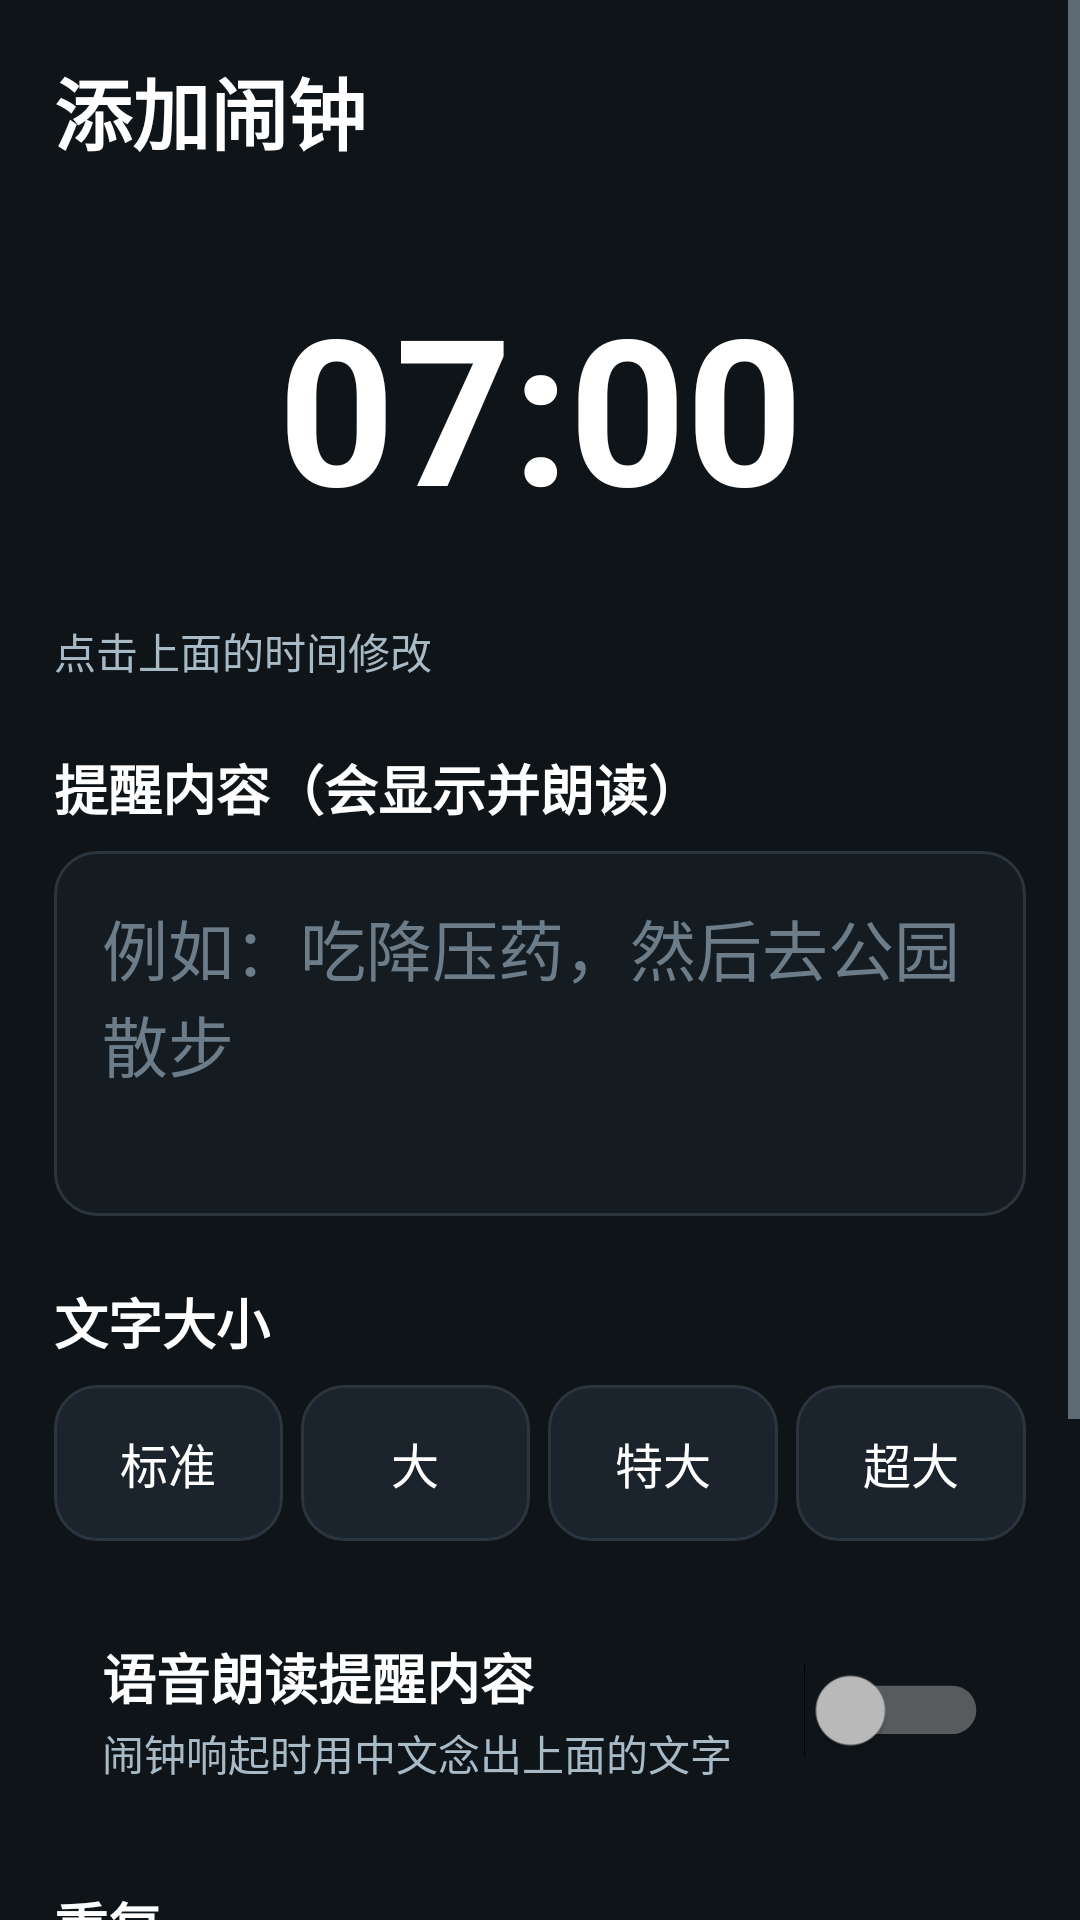

Reconstruct the res/layout file that produces this screen, plus the resources it refers to.
<!-- AndroidManifest.xml: application theme AppTheme -->
<!-- res/layout/activity_edit.xml -->
<?xml version="1.0" encoding="utf-8"?>
<ScrollView xmlns:android="http://schemas.android.com/apk/res/android"
    android:layout_width="match_parent"
    android:layout_height="match_parent"
    android:background="@color/bg"
    android:fitsSystemWindows="true"
    android:fillViewport="true">

    <LinearLayout
        android:layout_width="match_parent"
        android:layout_height="wrap_content"
        android:orientation="vertical"
        android:paddingStart="18dp"
        android:paddingTop="18dp"
        android:paddingEnd="18dp"
        android:paddingBottom="32dp">

        <TextView
            android:id="@+id/tvTitle"
            android:layout_width="wrap_content"
            android:layout_height="wrap_content"
            android:text="添加闹钟"
            android:textColor="@color/text"
            android:textSize="26sp"
            android:textStyle="bold" />

        <TextView
            android:id="@+id/tvTime"
            android:layout_width="match_parent"
            android:layout_height="wrap_content"
            android:layout_marginTop="16dp"
            android:background="@drawable/bg_card"
            android:gravity="center"
            android:paddingTop="18dp"
            android:paddingBottom="18dp"
            android:text="07:00"
            android:textColor="@color/text"
            android:textSize="68sp"
            android:textStyle="bold" />

        <TextView
            android:layout_width="wrap_content"
            android:layout_height="wrap_content"
            android:layout_marginTop="8dp"
            android:text="点击上面的时间修改"
            android:textColor="@color/textDim"
            android:textSize="14sp" />

        <TextView
            android:layout_width="wrap_content"
            android:layout_height="wrap_content"
            android:layout_marginTop="22dp"
            android:text="提醒内容（会显示并朗读）"
            android:textColor="@color/text"
            android:textSize="18sp"
            android:textStyle="bold" />

        <EditText
            android:id="@+id/etText"
            android:layout_width="match_parent"
            android:layout_height="wrap_content"
            android:layout_marginTop="8dp"
            android:background="@drawable/bg_field"
            android:gravity="top|start"
            android:hint="例如：吃降压药，然后去公园散步"
            android:inputType="textMultiLine|textCapSentences"
            android:minLines="3"
            android:padding="16dp"
            android:textColor="@color/text"
            android:textColorHint="#6C7C89"
            android:textSize="22sp" />

        <TextView
            android:layout_width="wrap_content"
            android:layout_height="wrap_content"
            android:layout_marginTop="22dp"
            android:text="文字大小"
            android:textColor="@color/text"
            android:textSize="18sp"
            android:textStyle="bold" />

        <LinearLayout
            android:layout_width="match_parent"
            android:layout_height="wrap_content"
            android:layout_marginTop="8dp"
            android:orientation="horizontal">

            <TextView
                android:id="@+id/optFont0"
                android:layout_width="0dp"
                android:layout_height="52dp"
                android:layout_marginEnd="6dp"
                android:layout_weight="1"
                android:background="@drawable/bg_option"
                android:gravity="center"
                android:text="标准"
                android:textColor="@color/text"
                android:textSize="16sp" />

            <TextView
                android:id="@+id/optFont1"
                android:layout_width="0dp"
                android:layout_height="52dp"
                android:layout_marginEnd="6dp"
                android:layout_weight="1"
                android:background="@drawable/bg_option"
                android:gravity="center"
                android:text="大"
                android:textColor="@color/text"
                android:textSize="16sp" />

            <TextView
                android:id="@+id/optFont2"
                android:layout_width="0dp"
                android:layout_height="52dp"
                android:layout_marginEnd="6dp"
                android:layout_weight="1"
                android:background="@drawable/bg_option"
                android:gravity="center"
                android:text="特大"
                android:textColor="@color/text"
                android:textSize="16sp" />

            <TextView
                android:id="@+id/optFont3"
                android:layout_width="0dp"
                android:layout_height="52dp"
                android:layout_weight="1"
                android:background="@drawable/bg_option"
                android:gravity="center"
                android:text="超大"
                android:textColor="@color/text"
                android:textSize="16sp" />
        </LinearLayout>

        <LinearLayout
            android:layout_width="match_parent"
            android:layout_height="wrap_content"
            android:layout_marginTop="20dp"
            android:background="@drawable/bg_card"
            android:gravity="center_vertical"
            android:orientation="horizontal"
            android:paddingStart="16dp"
            android:paddingTop="12dp"
            android:paddingEnd="16dp"
            android:paddingBottom="12dp">

            <LinearLayout
                android:layout_width="0dp"
                android:layout_height="wrap_content"
                android:layout_weight="1"
                android:orientation="vertical">

                <TextView
                    android:layout_width="wrap_content"
                    android:layout_height="wrap_content"
                    android:text="语音朗读提醒内容"
                    android:textColor="@color/text"
                    android:textSize="18sp"
                    android:textStyle="bold" />

                <TextView
                    android:id="@+id/tvVoiceHint"
                    android:layout_width="wrap_content"
                    android:layout_height="wrap_content"
                    android:layout_marginTop="2dp"
                    android:text="闹钟响起时用中文念出上面的文字"
                    android:textColor="@color/textDim"
                    android:textSize="14sp" />
            </LinearLayout>

            <Switch
                android:id="@+id/swVoice"
                android:layout_width="wrap_content"
                android:layout_height="wrap_content"
                android:layout_marginStart="8dp"
                android:scaleX="1.15"
                android:scaleY="1.15" />
        </LinearLayout>

        <TextView
            android:layout_width="wrap_content"
            android:layout_height="wrap_content"
            android:layout_marginTop="22dp"
            android:text="重复"
            android:textColor="@color/text"
            android:textSize="18sp"
            android:textStyle="bold" />

        <LinearLayout
            android:layout_width="match_parent"
            android:layout_height="wrap_content"
            android:layout_marginTop="8dp"
            android:orientation="horizontal">

            <TextView
                android:id="@+id/day0"
                android:layout_width="0dp"
                android:layout_height="56dp"
                android:layout_marginEnd="4dp"
                android:layout_weight="1"
                android:background="@drawable/bg_option"
                android:gravity="center"
                android:text="一"
                android:textColor="@color/text"
                android:textSize="19sp" />

            <TextView
                android:id="@+id/day1"
                android:layout_width="0dp"
                android:layout_height="56dp"
                android:layout_marginEnd="4dp"
                android:layout_weight="1"
                android:background="@drawable/bg_option"
                android:gravity="center"
                android:text="二"
                android:textColor="@color/text"
                android:textSize="19sp" />

            <TextView
                android:id="@+id/day2"
                android:layout_width="0dp"
                android:layout_height="56dp"
                android:layout_marginEnd="4dp"
                android:layout_weight="1"
                android:background="@drawable/bg_option"
                android:gravity="center"
                android:text="三"
                android:textColor="@color/text"
                android:textSize="19sp" />

            <TextView
                android:id="@+id/day3"
                android:layout_width="0dp"
                android:layout_height="56dp"
                android:layout_marginEnd="4dp"
                android:layout_weight="1"
                android:background="@drawable/bg_option"
                android:gravity="center"
                android:text="四"
                android:textColor="@color/text"
                android:textSize="19sp" />

            <TextView
                android:id="@+id/day4"
                android:layout_width="0dp"
                android:layout_height="56dp"
                android:layout_marginEnd="4dp"
                android:layout_weight="1"
                android:background="@drawable/bg_option"
                android:gravity="center"
                android:text="五"
                android:textColor="@color/text"
                android:textSize="19sp" />

            <TextView
                android:id="@+id/day5"
                android:layout_width="0dp"
                android:layout_height="56dp"
                android:layout_marginEnd="4dp"
                android:layout_weight="1"
                android:background="@drawable/bg_option"
                android:gravity="center"
                android:text="六"
                android:textColor="@color/text"
                android:textSize="19sp" />

            <TextView
                android:id="@+id/day6"
                android:layout_width="0dp"
                android:layout_height="56dp"
                android:layout_weight="1"
                android:background="@drawable/bg_option"
                android:gravity="center"
                android:text="日"
                android:textColor="@color/text"
                android:textSize="19sp" />
        </LinearLayout>

        <TextView
            android:layout_width="wrap_content"
            android:layout_height="wrap_content"
            android:layout_marginTop="8dp"
            android:text="不选任何一天表示只响一次"
            android:textColor="@color/textDim"
            android:textSize="14sp" />

        <TextView
            android:id="@+id/btnSave"
            android:layout_width="match_parent"
            android:layout_height="60dp"
            android:layout_marginTop="26dp"
            android:background="@drawable/bg_primary"
            android:gravity="center"
            android:text="保存闹钟"
            android:textColor="#FFFFFF"
            android:textSize="21sp"
            android:textStyle="bold" />

        <TextView
            android:id="@+id/btnDelete"
            android:layout_width="match_parent"
            android:layout_height="56dp"
            android:layout_marginTop="12dp"
            android:background="@drawable/bg_option"
            android:gravity="center"
            android:text="删除这个闹钟"
            android:textColor="#FF7A7A"
            android:textSize="18sp"
            android:visibility="gone" />
    </LinearLayout>
</ScrollView>
<!-- resources referenced by this layout -->
<resources>
  <color name="bg">#0E1418</color>
  <color name="text">#FFFFFF</color>
  <color name="textDim">#A9BAC7</color>
  <!-- drawable bg_field (drawable) -->
  <?xml version="1.0" encoding="utf-8"?>
  <shape xmlns:android="http://schemas.android.com/apk/res/android" android:shape="rectangle">
      <solid android:color="#141C22" />
      <corners android:radius="14dp" />
      <stroke android:width="1dp" android:color="#2A353E" />
  </shape>
  <!-- drawable bg_option (drawable) -->
  <?xml version="1.0" encoding="utf-8"?>
  <shape xmlns:android="http://schemas.android.com/apk/res/android" android:shape="rectangle">
      <solid android:color="#1B242C" />
      <corners android:radius="14dp" />
      <stroke android:width="1dp" android:color="#2A353E" />
  </shape>
  <!-- drawable bg_primary (drawable) -->
  <?xml version="1.0" encoding="utf-8"?>
  <shape xmlns:android="http://schemas.android.com/apk/res/android" android:shape="rectangle">
      <solid android:color="@color/accent" />
      <corners android:radius="32dp" />
  </shape>
  <style name="AppTheme" parent="android:Theme.Material.NoActionBar">
          <item name="android:colorPrimary">@color/accent</item>
          <item name="android:colorPrimaryDark">@color/bg</item>
          <item name="android:colorAccent">@color/accent</item>
          <item name="android:colorBackground">@color/bg</item>
          <item name="android:windowBackground">@color/bg</item>
          <item name="android:statusBarColor">@color/bg</item>
          <item name="android:navigationBarColor">@color/bg</item>
          <item name="android:textColorPrimary">@color/text</item>
          <item name="android:textColorSecondary">@color/textDim</item>
      </style>
  <color name="accent">#2F6FEB</color>
</resources>
